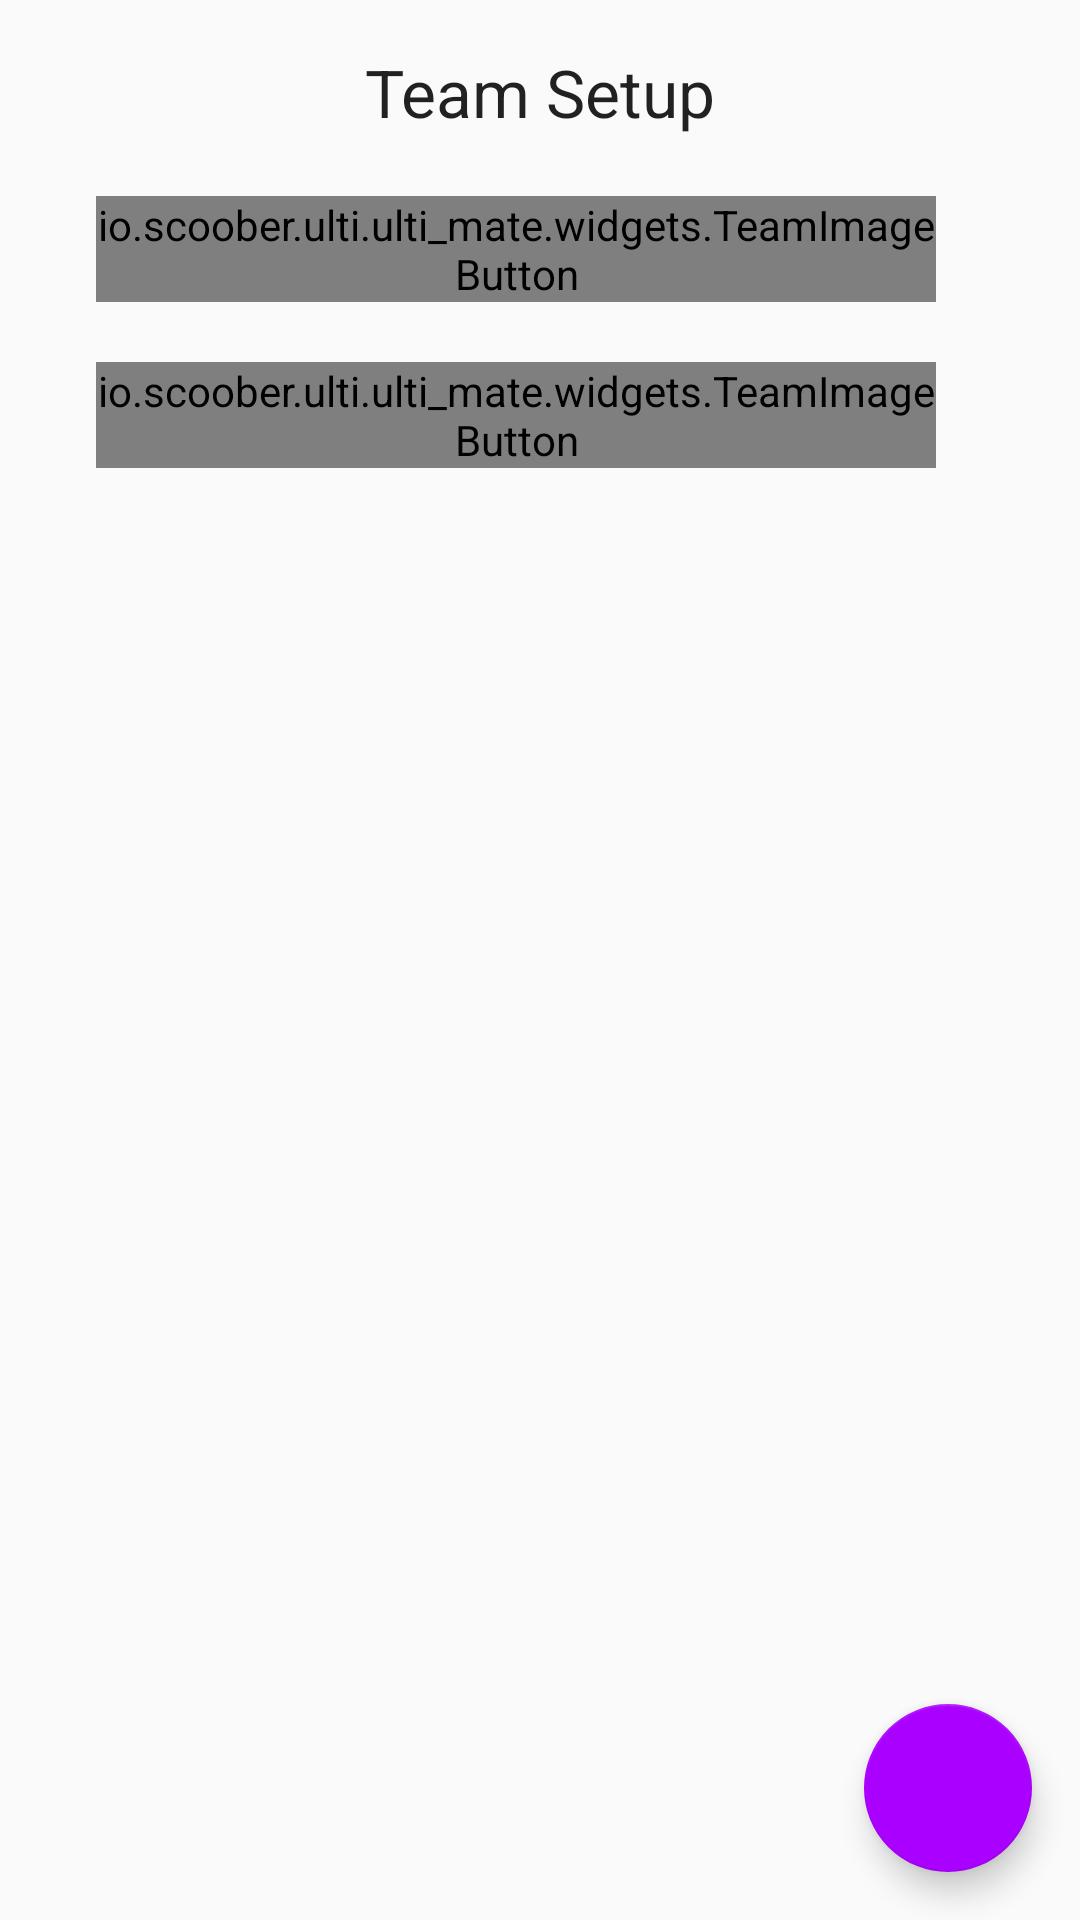

This screen was rendered from an Android layout file. Write that file and the resources it references.
<!-- AndroidManifest.xml: application theme AppTheme -->
<!-- res/layout/fragment_game_setup_team.xml -->
<?xml version="1.0" encoding="utf-8"?>
<android.support.design.widget.CoordinatorLayout
    xmlns:android="http://schemas.android.com/apk/res/android"
    android:layout_width="match_parent"
    android:layout_height="match_parent"
    android:focusable="true"
    android:focusableInTouchMode="true"
    android:id="@+id/gameTeamSetupCoordinatorLayout">

    <LinearLayout
        android:layout_width="match_parent"
        android:layout_height="match_parent"
        android:paddingBottom="@dimen/activity_vertical_margin"
        android:paddingLeft="@dimen/activity_horizontal_margin"
        android:paddingRight="@dimen/activity_horizontal_margin"
        android:paddingTop="@dimen/activity_vertical_margin"
        android:orientation="vertical">
        
        <TextView
            android:layout_width="wrap_content"
            android:layout_height="wrap_content"
            android:id="@+id/gameTitleSetupLabel"
            android:layout_gravity="center"
            android:text="@string/title_team_setup"
            android:textAppearance="?android:attr/textAppearanceLarge"
            />

        
        
        <RelativeLayout
            android:layout_width="match_parent"
            android:layout_height="wrap_content"
            android:layout_marginTop="@dimen/vertical_menu_spacing"
            android:layout_marginRight="@dimen/text_margin">

            <EditText
                android:layout_width="match_parent"
                android:layout_height="wrap_content"
                android:layout_toEndOf="@+id/team1ImageButton"
                android:layout_alignBottom="@+id/team1ImageButton"
                android:hint="@string/team_1_name_hint"
                android:text="@string/default_team_1_name"
                android:singleLine="true"
                android:ellipsize="end"
                android:selectAllOnFocus="true"
                android:id="@+id/team1Name"/>

            <io.scoober.ulti.ulti_mate.widgets.TeamImageButton
                android:layout_width="wrap_content"
                android:layout_height="wrap_content"
                android:background="@android:color/transparent"
                android:src="@drawable/sample50dp"
                android:id="@+id/team1ImageButton"
                android:layout_marginLeft="@dimen/text_margin"
                android:layout_marginRight="@dimen/text_margin"
                android:layout_centerVertical="true"
                android:layout_alignParentStart="true" />

        </RelativeLayout>

        
        <RelativeLayout
            android:layout_width="match_parent"
            android:layout_height="wrap_content"
            android:layout_marginTop="@dimen/vertical_menu_spacing"
            android:layout_marginRight="@dimen/text_margin">

            <EditText
                android:layout_width="match_parent"
                android:layout_height="wrap_content"
                android:layout_toEndOf="@+id/team2ImageButton"
                android:layout_alignBottom="@+id/team2ImageButton"
                android:hint="@string/team_2_name_hint"
                android:text="@string/default_team_2_name"
                android:singleLine="true"
                android:ellipsize="end"
                android:selectAllOnFocus="true"
                android:id="@+id/team2Name"/>

            <io.scoober.ulti.ulti_mate.widgets.TeamImageButton
                android:layout_width="wrap_content"
                android:layout_height="wrap_content"
                android:background="@android:color/transparent"
                android:src="@drawable/sample50dp"
                android:id="@+id/team2ImageButton"
                android:layout_marginLeft="@dimen/text_margin"
                android:layout_marginRight="@dimen/text_margin"
                android:layout_centerVertical="true"
                android:layout_alignParentStart="true" />
        </RelativeLayout>
    </LinearLayout>

    <android.support.design.widget.FloatingActionButton
        android:id="@+id/completeSetupButton"
        android:layout_width="wrap_content"
        android:layout_height="wrap_content"
        android:layout_gravity="end|bottom"
        android:layout_margin="@dimen/fab_margin"
        android:src="@drawable/ic_check_white_24dp" />
</android.support.design.widget.CoordinatorLayout>
<!-- resources referenced by this layout -->
<resources>
  <dimen name="activity_horizontal_margin">16dp</dimen>
  <dimen name="activity_vertical_margin">16dp</dimen>
  <dimen name="fab_margin">16dp</dimen>
  <dimen name="text_margin">16dp</dimen>
  <dimen name="vertical_menu_spacing">20dp</dimen>
  <!-- drawable sample50dp (drawable) -->
  <?xml version="1.0" encoding="utf-8"?>
  <shape
      xmlns:android="http://schemas.android.com/apk/res/android"
      android:shape="oval">
  
      <solid android:color="@android:color/holo_green_light"/>
  
      <size
          android:width="50dp"
          android:height="50dp"/>
  
      <stroke
          android:width="2dp"
          android:color="@android:color/darker_gray"/>
  </shape>
  <string name="default_team_1_name">Home</string>
  <string name="default_team_2_name">Away</string>
  <string name="team_1_name_hint">Team 1</string>
  <string name="team_2_name_hint">Team 2</string>
  <string name="title_team_setup">Team Setup</string>
  <style name="AppTheme" parent="Theme.AppCompat.Light.DarkActionBar">
          <item name="colorPrimary">@color/colorPrimary</item>
          <item name="colorPrimaryDark">@color/colorPrimaryDark</item>
          <item name="colorAccent">@color/colorAccent</item>
          <item name="preferenceTheme">@style/PreferenceThemeOverlay</item>
      </style>
  <color name="colorPrimary">@color/md_cyan_500</color>
  <color name="colorPrimaryDark">@color/md_cyan_700</color>
  <color name="colorAccent">@color/md_purple_A700</color>
  <color name="md_cyan_500">#00BCD4</color>
  <color name="md_cyan_700">#0097A7</color>
  <color name="md_purple_A700">#AA00FF</color>
</resources>
